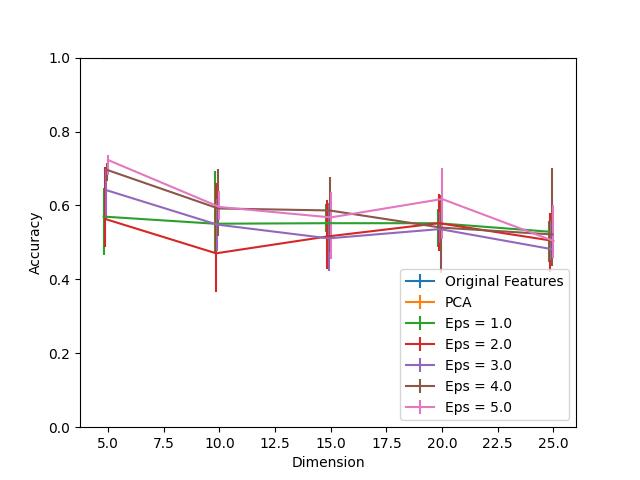

Source data for this figure (header and first rows):
Dimension, PCA, Eps = 1.0, Eps = 1.0 25, Eps = 1.0 75, Eps = 2.0, Eps = 2.0 25, Eps = 2.0 75, Eps = 3.0, Eps = 3.0 25, Eps = 3.0 75, Eps = 4.0, Eps = 4.0 25, Eps = 4.0 75, Eps = 5.0, Eps = 5.0 25, Eps = 5.0 75, Original Features
5, 1.0, 0.5698, 0.1038, 0.07624, 0.5637, 0.07728, 0.1406, 0.6418, 0.07872, 0.05718, 0.6962, 0.02898, 0.01906, 0.7228, 0.03969, 0.01436, 1.0
10, 1.0, 0.5505, 0.07937, 0.1418, 0.4705, 0.1057, 0.1896, 0.5482, 0.07063, 0.06841, 0.5918, 0.07337, 0.1061, 0.5958, 0.03577, 0.0436, 1.0
15, 1.0, 0.552, 0.02311, 0.05274, 0.5161, 0.08773, 0.09752, 0.511, 0.0893, 0.09582, 0.5864, 0.1117, 0.09021, 0.5676, 0.1124, 0.06906, 1.0
20, 1.0, 0.552, 0.06384, 0.03956, 0.552, 0.07611, 0.07859, 0.536, 0.0376, 0.04661, 0.5401, 0.1219, 0.08825, 0.6174, 0.1086, 0.08277, 1.0
25, 1.0, 0.529, 0.08094, 0.02794, 0.5055, 0.08551, 0.07507, 0.482, 0.0299, 0.0752, 0.5215, 0.08499, 0.1785, 0.504, 0.04608, 0.09674, 1.0
